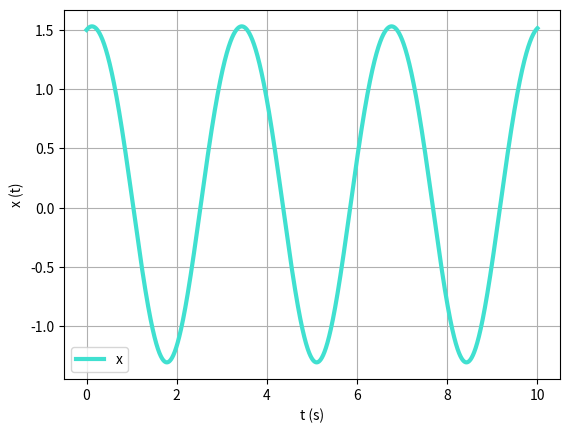

Reproduce this figure in Python.
import numpy as np
import matplotlib.pyplot as plt

# Tempo inicial e final
ti = 0
tf = 10

# Variáveis
m = 0.5
k = 2
alpha = -0.1
beta = 0.02
xxEqui = 0

# Posição inicial
xx0 = 1.5
# Velocidade inicial
vx0 = 0.5
# Aceleração inicial
ax0 = 0

# dt incremento do tempo e n numero de intervalos
dt = 0.001
n = int((tf - ti) / dt)

# Vetor tempo (n+1 para garantir que nao falta o ultimo dado (Ex: t[10]))
t = np.linspace(ti, tf, n + 1)

# Vetor velocidade (empty e não zeros para não alterar 
# muito o resultado se faltar analisar um dado)
Emec = np.empty(n + 1)
xx = np.empty(n + 1)
vx = np.empty(n + 1)
ax = np.empty(n + 1)

# Introduzir x0 e v0 nos vetores da posição e velocidade
xx[0] = xx0
vx[0] = vx0
ax[0] = ax0

# Preencher os vetores
for i in range(n):    
    ax[i] = (-k * xx[i] - 3 * alpha * xx[i]**2 + 4 * beta * xx[i]**3) / m
    vx[i + 1] = vx[i] + ax[i] * dt
    xx[i + 1] = xx[i] + vx[i + 1] * dt
    
    Emec[i] = 0.5 * m * vx[i]**2 + 0.5 * k  * xx[i]**2 + alpha * xx[i]**3 - beta * xx[i]**4  
    
Emec[-1] = 0.5 * m * vx[-1]**2 + 0.5 * k  * xx[-1]**2 + alpha * xx[-1]**3 - beta * xx[-1]**4
      
print("┏━━━━━━━━━━━━━━━━━━━━━━━━━━━━━┓")
print("┃                             ┃")
print("┃           Ex 1-b            ┃")
print("┃                             ┃")
print("┣━━━━━━━━━━━━━━━━━━━━━━━━━━━━━┫")
print("┃  -Emec >                    ┃")
print("┃     - %-8s              ┃" % np.round(np.sum(Emec) / len(Emec), 4))
print("┃  -Emec maxima >             ┃")
print("┃     - %-8s              ┃" % np.round(np.max(Emec), 4))
print("┃  -Emec minima >             ┃")
print("┃     - %-8s              ┃" % np.round(np.min(Emec), 4))
print("┃                             ┃")
print("┗━━━━━━━━━━━━━━━━━━━━━━━━━━━━━┛")

# Plot
plt.plot(t, xx, label="x",  linestyle='-', linewidth=3, color="turquoise")
plt.xlabel("t (s)")
plt.ylabel("x (t)")
plt.legend()         # Legenda só aparece com isto
plt.grid()
plt.show()